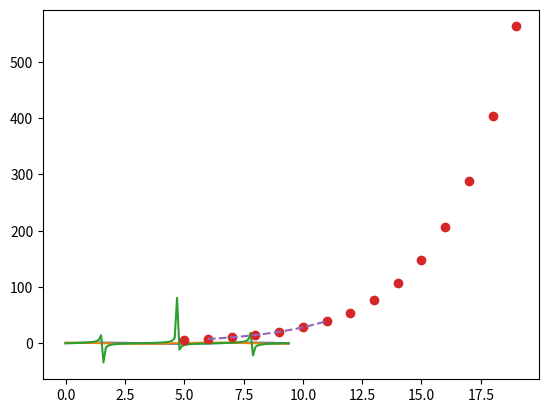

This chart was generated by the following Python code:
#numpy special funtions
import matplotlib.pyplot as plt1
import numpy as np1

x= np1.arange(0,3*np1.pi , 0.1)
y= np1.sin(x)
plt1.plot(x,y)
plt1.show()

import matplotlib.pyplot as plt2
import numpy as np2

x= np2.arange(0,3*np2.pi , 0.1)
y= np2.cos(x)
plt2.plot(x,y)
plt2.show()

import matplotlib.pyplot as plt3
import numpy as np3


x= np3.arange(0,3*np3.pi , 0.1)
y= np3.tan(x)
plt3.plot(x,y)
plt3.show()

import matplotlib.pyplot as plt4
import numpy as np4

ar = np4.array([1,2,3])
print(np4.exp(ar))#e^x
print(np4.log(ar))#log x
print(np4.log10(ar))#log base 10


                                                #SciPY
#Scipy is python library used to solve scientific and mathematical problems
#built on numPy
#allows manipulation and visualizing

#numpy vs scipy
#numpy and scipy used for mathematical and numerical analysis
#numpy contains arraydata and basic operations
#scipy consists of all the numerical code
#scipy contains fully-featured versiond of mathemetical and scientific functions


#scipy packages(name - description)

#cluster    clustering algorithms
#constants  physical and mathematical constants
#fftpack    fast fourier transform routines
#integrate  integration and ordinary differential equation solvers
#interpolate  interpolation and smoothing splines
#io         input and output
#linalg     linear algebra
#ndimage    n-dimensional image processing
#odr        orthogonal distance regression
#optimize   optimization and root-finding routines
#signal     signal processing
#sparse     sparse matrices and associated routines
#spatial    spatial data structures and algorithms
#special    special functions
#stats      statical distribution and functions


#basic functions
#help()  returns info about any function,keywords,class etc
# info() returns info about any function, keyword, class etc
#source() returns the source code only for objects written in python

from scipy import cluster
#print(help(cluster))
import scipy
# scipy.info(cluster)
# scipy.source(cluster)

#special function
from scipy import special
a= special.exp10(2)
print(a)

b= special.exp2(3)
print(b)

c=special.sindg(90)
print(c)

d= special.cosdg(90)
print(d)

#integration functions
#1) general integrations    the quad fun calculatesvthe integral of a fnction which has one variale
#2) double integration      the dblquad function calculates doubles integral of a function which has 2 variables


from scipy import integrate
#print(help(integrate.quad))

i=scipy.integrate.quad(lambda x:special.exp10(x),0,1)
print(i)

e=lambda x,y:x*y**2
f=lambda x:1
g = lambda x:-1
print(integrate.dblquad(e,0,2,f,g))

#fourier transformations
#fourier analysis is a method that deals with expressing a function as a sum of periodic components and recoverinfng singnal fromthose components
#the fft and ifft functions can be used to return the discrete fourier tranform of a real or complex sequence.

from scipy.fftpack import fft,ifft
import numpy as np5
x=np5.array([1,2,3,4])
y=fft(x)#fourier transformed
y1=ifft(x)#inverse of fourier transform
print(y)
print(y1)

#Linear algebra
from scipy import linalg
import numpy as np6

a=np6.array([[1,2],[3,4]])
b=linalg.inv(a)#inverse of matrix
print(b)

#interpolation functions
#INTERPOLATION REFERS TO CONSTRUCTING new data pointswithin set of known data points. the scip.interpolate consists of spine functionsand classes, one-diimensional and multi-dimensional(univariate and multivariatr ) interpolation classes,etc.
import matplotlib.pyplot as plt4
from scipy import interpolate
import numpy as np7

x = np7.arange(5, 20)
y= np7.exp(x/3.0)
f=interpolate.interp1d(x,y)
x1 = np7.arange(6, 12)
y1 = f(x1) # use interpolation function returned by `interp1d`
plt4.plot(x, y, 'o', x1, y1,'--')
plt4.show()